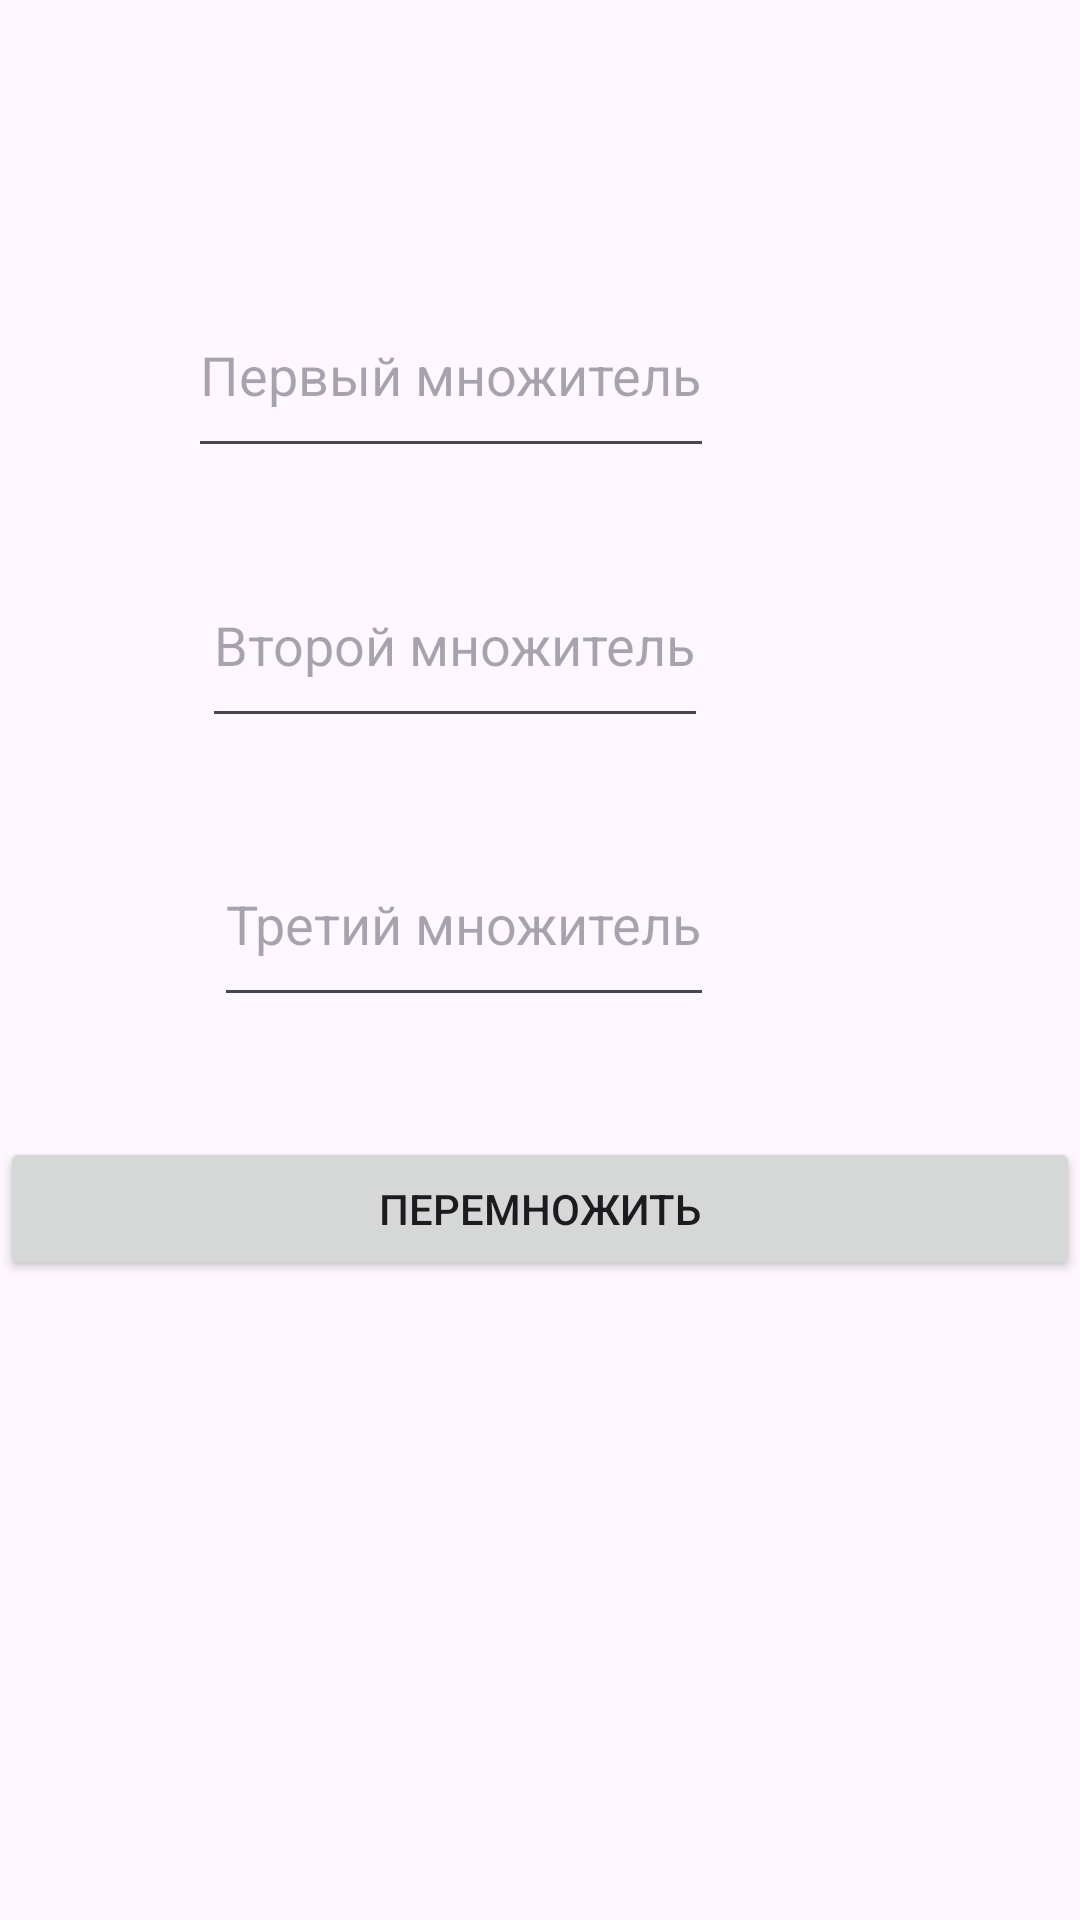

Here is an Android app screen rendered from its layout file. Give the layout XML and the strings, colors and styles it references.
<!-- AndroidManifest.xml: application theme Theme.Practica26Tolstobrova -->
<!-- res/layout/activity_calc.xml -->
<?xml version="1.0" encoding="utf-8"?>
<LinearLayout xmlns:android="http://schemas.android.com/apk/res/android"
    xmlns:app="http://schemas.android.com/apk/res-auto"
    xmlns:tools="http://schemas.android.com/tools"
    android:id="@+id/main"
    android:layout_width="match_parent"
    android:layout_height="match_parent"
    android:orientation="vertical"
    tools:context=".MainActivity">

    <RelativeLayout
        android:layout_width="match_parent"
        android:layout_height="379dp"
        android:orientation="horizontal">

        <EditText
            android:id="@+id/textView4"
            android:layout_width="wrap_content"
            android:layout_height="65dp"
            android:layout_alignParentEnd="true"
            android:layout_alignParentBottom="true"
            android:layout_marginEnd="122dp"
            android:layout_marginBottom="223dp"
            android:hint="Первый множитель"
            android:inputType="number" />

        <EditText
            android:id="@+id/textView5"
            android:layout_width="wrap_content"
            android:layout_height="65dp"
            android:layout_alignParentEnd="true"
            android:layout_alignParentBottom="true"
            android:layout_marginEnd="124dp"
            android:layout_marginBottom="133dp"
            android:hint="Второй множитель"
            android:inputType="number" />

        <EditText
            android:id="@+id/textView6"
            android:layout_width="wrap_content"
            android:layout_height="65dp"
            android:layout_alignParentEnd="true"
            android:layout_alignParentBottom="true"
            android:layout_marginEnd="122dp"
            android:layout_marginBottom="40dp"
            android:hint="Третий множитель"
            android:inputType="number" />
    </RelativeLayout>

    <Button
        android:id="@+id/button2"
        android:layout_width="match_parent"
        android:layout_height="wrap_content"
        android:text="Перемножить" />

</LinearLayout>
<!-- resources referenced by this layout -->
<resources>
  <style name="Theme.Practica26Tolstobrova" parent="Base.Theme.Practica26Tolstobrova" />
  <style name="Base.Theme.Practica26Tolstobrova" parent="Theme.Material3.DayNight.NoActionBar">
          
          
      </style>
</resources>
